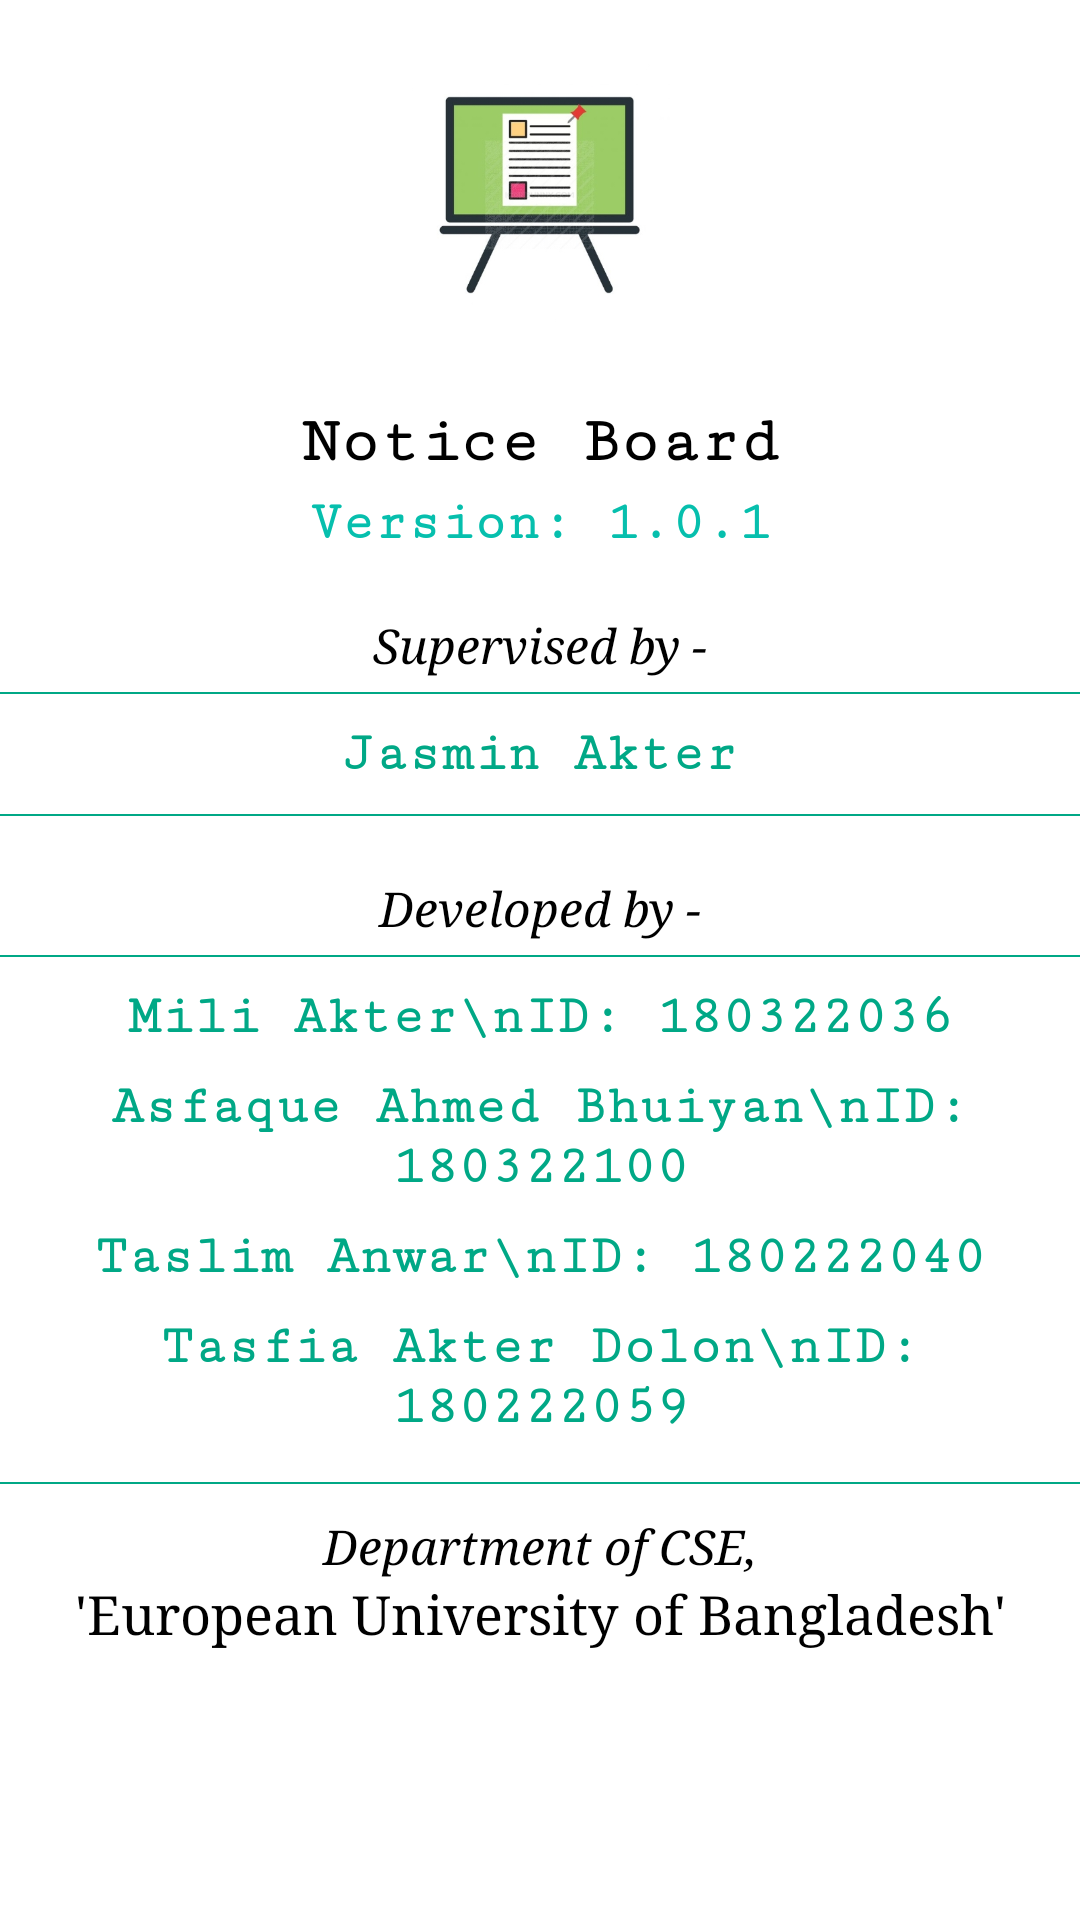

Here is an Android app screen rendered from its layout file. Give the layout XML and the strings, colors and styles it references.
<!-- AndroidManifest.xml: application theme AppTheme -->
<!-- res/layout/fragment_about.xml -->
<?xml version="1.0" encoding="utf-8"?>
<LinearLayout
    xmlns:android="http://schemas.android.com/apk/res/android"
    xmlns:app="http://schemas.android.com/apk/res-auto"
    xmlns:tools="http://schemas.android.com/tools"
    android:layout_width="match_parent"
    android:layout_height="match_parent"
    tools:context=".AppAction.AboutFragment"
    android:background="#fff"
    android:orientation="vertical">

    <ScrollView
        android:layout_width="match_parent"
        android:layout_height="match_parent"
        android:layout_marginBottom="60dp">

        <LinearLayout
            android:layout_width="match_parent"
            android:layout_height="match_parent"
            android:orientation="vertical">

            <ImageView
                android:layout_width="150dp"
                android:layout_height="130dp"
                android:layout_gravity="center"
                android:gravity="center"
                android:scaleType="centerCrop"
                android:src="@drawable/app_main_icon" />

            <TextView
                android:layout_width="match_parent"
                android:layout_height="match_parent"
                android:layout_gravity="center"
                android:fontFamily="serif-monospace"
                android:gravity="center"
                android:padding="5dp"
                android:text="Notice Board"
                android:textColor="#000"
                android:textSize="22sp"
                android:textStyle="bold" />

            <TextView
                android:layout_width="match_parent"
                android:layout_height="wrap_content"
                android:fontFamily="serif-monospace"
                android:gravity="center"
                android:text="Version: 1.0.1"
                android:textColor="@color/colorPrimary"
                android:textSize="18sp"
                android:textStyle="bold" />

            <TextView
                android:layout_width="match_parent"
                android:layout_height="wrap_content"
                android:layout_marginTop="20dp"
                android:fontFamily="serif"
                android:gravity="center"
                android:text="Supervised by -"
                android:textColor="#000000"
                android:textSize="16sp"
                android:textStyle="italic" />

            <View
                android:layout_width="match_parent"
                android:layout_height="0.7dp"
                android:layout_marginTop="5dp"
                android:background="@color/colorPrimaryDark" />

            <TextView
                android:layout_width="match_parent"
                android:layout_height="wrap_content"
                android:fontFamily="serif-monospace"
                android:gravity="center"
                android:text="Jasmin Akter"
                android:textColor="@color/colorPrimaryDark"
                android:textSize="18sp"
                android:textStyle="bold"
                android:layout_marginTop="10dp"
                android:layout_marginBottom="10dp"/>

            <View
                android:layout_width="match_parent"
                android:layout_height="0.7dp"
                android:background="@color/colorPrimaryDark" />

            <TextView
                android:layout_width="match_parent"
                android:layout_height="wrap_content"
                android:layout_marginTop="20dp"
                android:fontFamily="serif"
                android:gravity="center"
                android:text="Developed by -"
                android:textColor="#000000"
                android:textSize="16sp"
                android:textStyle="italic" />

            <View
                android:layout_width="match_parent"
                android:layout_height="0.7dp"
                android:layout_marginTop="5dp"
                android:background="@color/colorPrimaryDark" />

            <TextView
                android:layout_width="match_parent"
                android:layout_height="wrap_content"
                android:layout_marginTop="10dp"
                android:fontFamily="serif-monospace"
                android:gravity="center"
                android:text="Mili Akter\nID: 180322036"
                android:textColor="@color/colorPrimaryDark"
                android:textSize="18sp"
                android:textStyle="bold" />

            <TextView
                android:layout_width="match_parent"
                android:layout_height="wrap_content"
                android:layout_marginTop="10dp"
                android:fontFamily="serif-monospace"
                android:gravity="center"
                android:text="Asfaque Ahmed Bhuiyan\nID: 180322100"
                android:textColor="@color/colorPrimaryDark"
                android:textSize="18sp"
                android:textStyle="bold" />

            <TextView
                android:layout_width="match_parent"
                android:layout_height="wrap_content"
                android:layout_marginTop="10dp"
                android:fontFamily="serif-monospace"
                android:gravity="center"
                android:text="Taslim Anwar\nID: 180222040"
                android:textColor="@color/colorPrimaryDark"
                android:textSize="18sp"
                android:textStyle="bold" />

            <TextView
                android:layout_width="match_parent"
                android:layout_height="wrap_content"
                android:layout_marginTop="10dp"
                android:layout_marginBottom="5dp"
                android:fontFamily="serif-monospace"
                android:gravity="center"
                android:text="Tasfia Akter Dolon\nID: 180222059"
                android:textColor="@color/colorPrimaryDark"
                android:textSize="18sp"
                android:textStyle="bold" />

            <View
                android:layout_width="match_parent"
                android:layout_height="0.7dp"
                android:layout_marginTop="10dp"
                android:background="@color/colorPrimaryDark" />

            <TextView
                android:layout_width="match_parent"
                android:layout_height="wrap_content"
                android:layout_marginTop="10dp"
                android:fontFamily="serif"
                android:gravity="center"
                android:text="Department of CSE,"
                android:textColor="#000000"
                android:textSize="16sp"
                android:textStyle="italic" />

            <TextView
                android:layout_width="match_parent"
                android:layout_height="wrap_content"
                android:fontFamily="serif"
                android:gravity="center"
                android:text="'European University of Bangladesh'"
                android:textColor="#000000"
                android:textSize="18sp"
                android:layout_marginBottom="20dp"/>

        </LinearLayout>

    </ScrollView>

</LinearLayout>
<!-- resources referenced by this layout -->
<resources>
  <color name="colorPrimary">#06BFAD</color>
  <color name="colorPrimaryDark">#00A886</color>
  <!-- drawable app_main_icon: jpg bitmap (drawable, 44005 bytes) -->
  <style name="AppTheme" parent="Theme.AppCompat.Light.NoActionBar">
  
          <item name="colorPrimary">@color/colorPrimary</item>
          <item name="colorPrimaryDark">@color/colorPrimaryDark</item>
          <item name="colorAccent">@color/colorAccent</item>
  
      </style>
  <color name="colorAccent">#FF03DAC5</color>
</resources>
